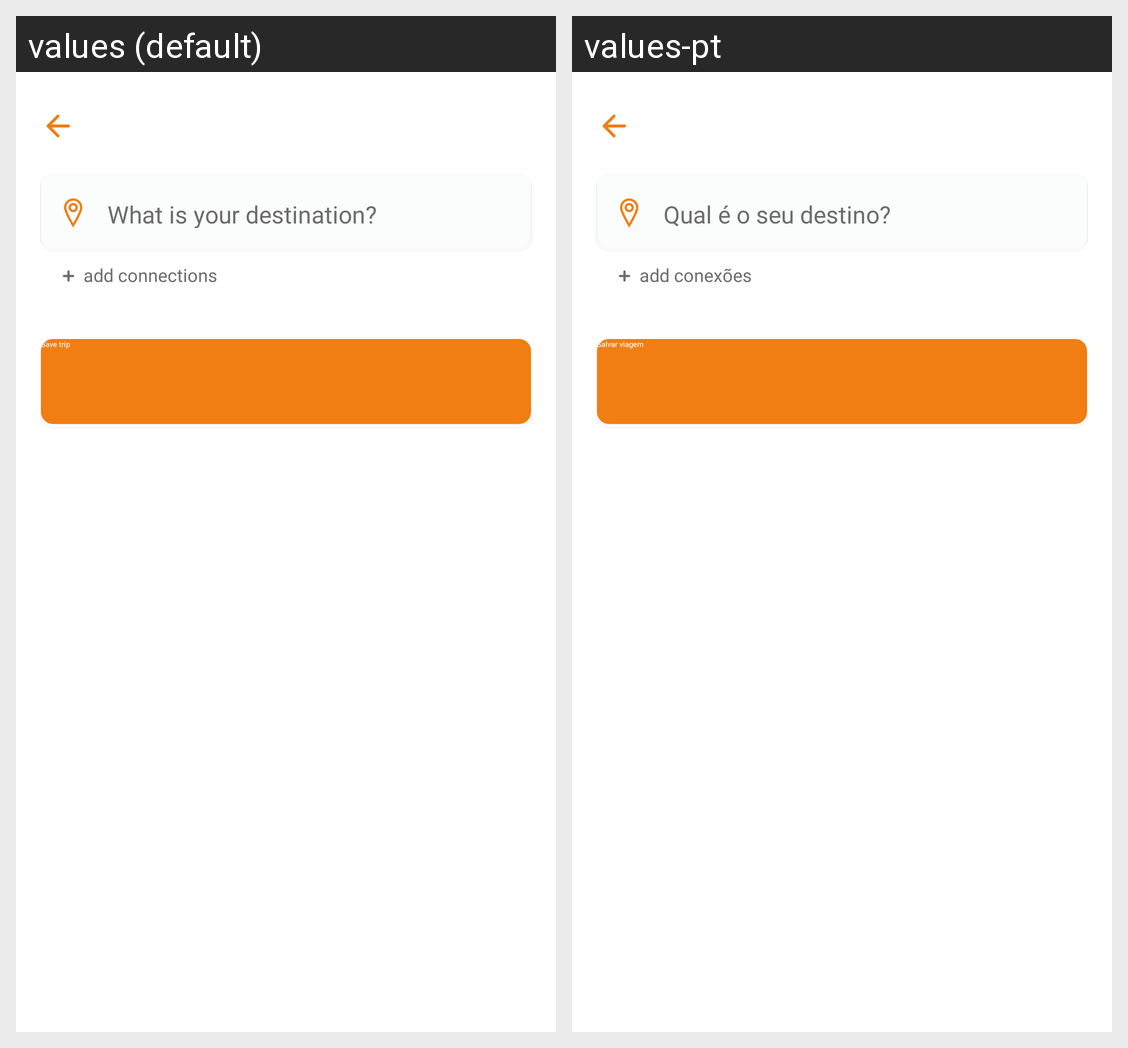

Locale-by-locale string values for the Android screen shown in this grid:
Android screen res/layout/fragment_route.xml rendered under 2 locales, left to right: values (default), values-pt. Device: Nexus 5 (rendered at 1080×1920; each locale shown at half size, 540×960, under a caption strip naming it); theme Theme.App.SplashScreen.
Strings drawn on this screen, with the default value and each locale's value (text and hints the layout hard-codes, and strings that could not be matched under every locale, appear in the picture but are not listed):

what_is_your_destination
  values: What is your destination?
  values-pt: Qual é o seu destino?

add_connections
  values: add connections
  values-pt: add conexões

save_trip
  values: Save trip
  values-pt: Salvar viagem
